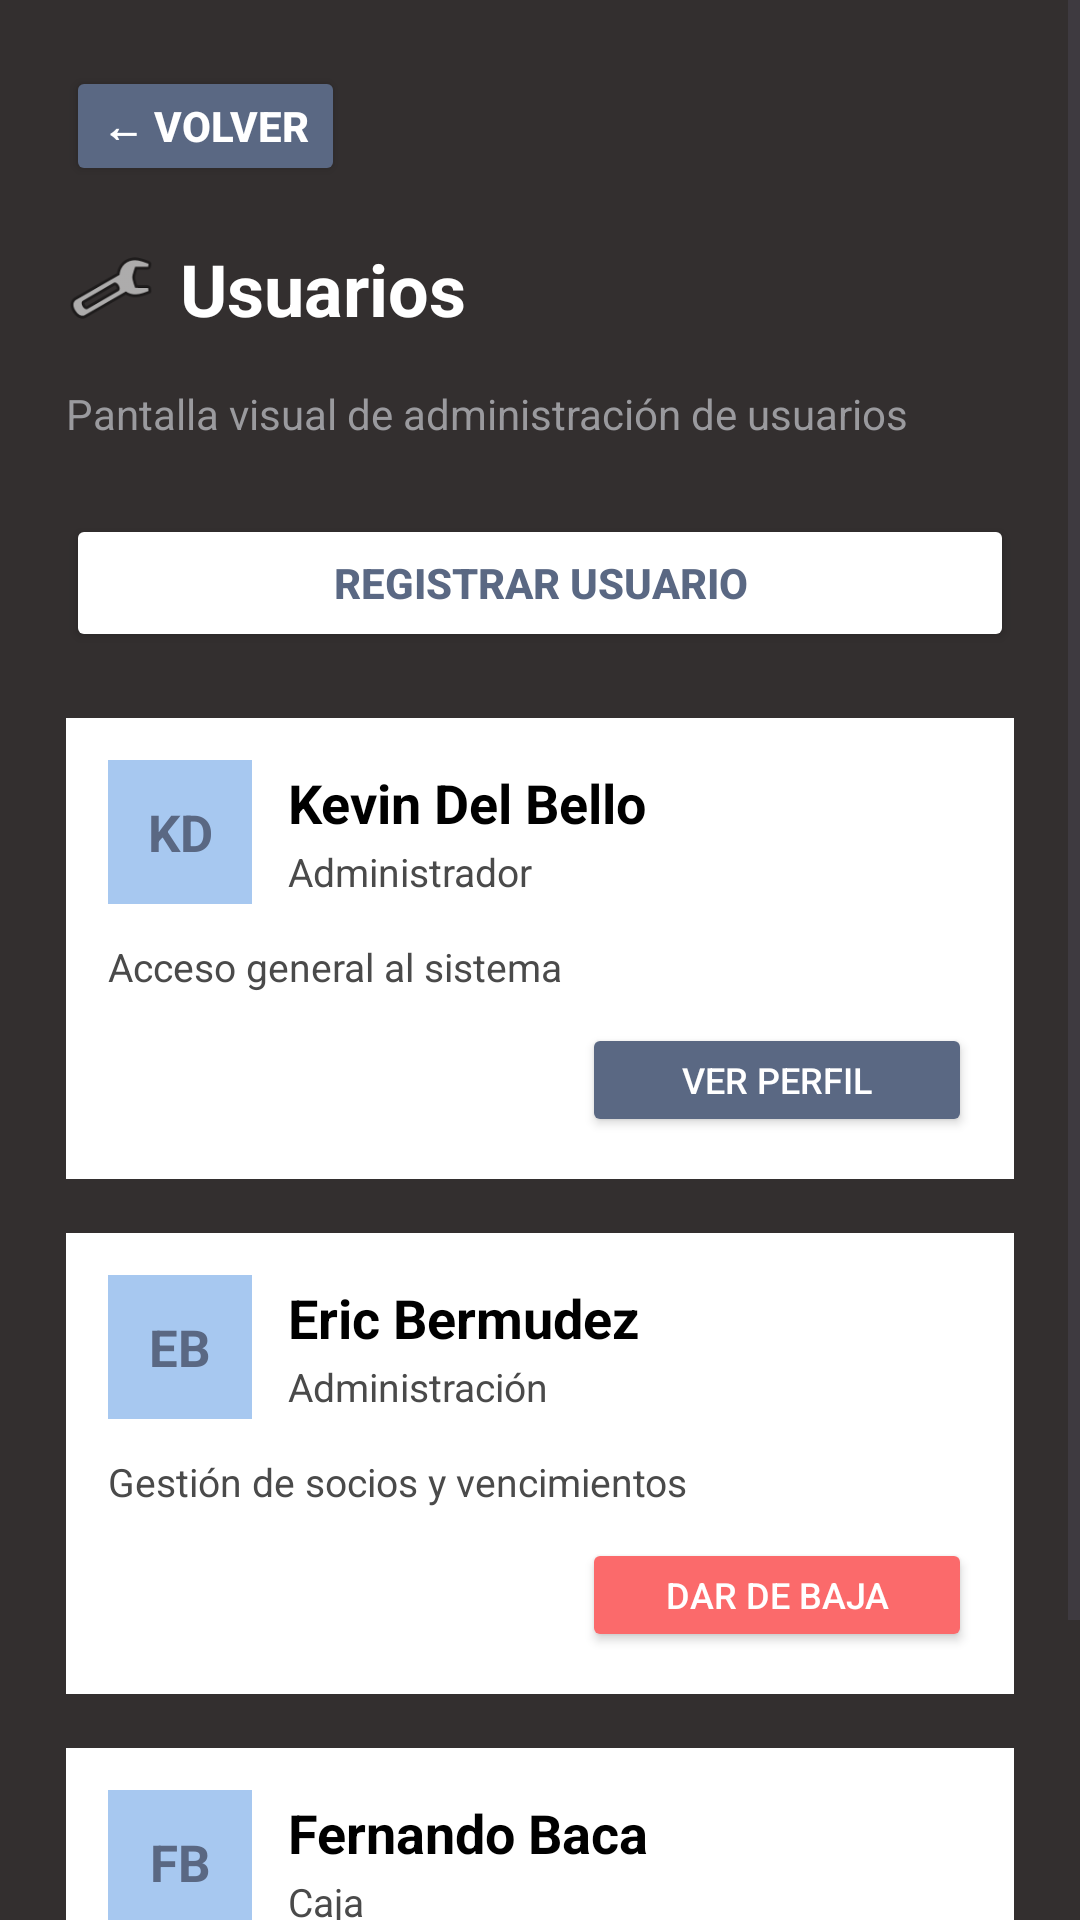

Write the Android layout XML for this screen, with the resource values it uses.
<!-- AndroidManifest.xml: application theme Theme.ClubDeportivo_Grupo5_ComisionB -->
<!-- res/layout/activity_usuarios.xml -->
<?xml version="1.0" encoding="utf-8"?>
<ScrollView
    xmlns:android="http://schemas.android.com/apk/res/android"
    android:layout_width="match_parent"
    android:layout_height="match_parent"
    android:background="@color/fondo_oscuro">

    <LinearLayout
        android:layout_width="match_parent"
        android:layout_height="wrap_content"
        android:orientation="vertical"
        android:padding="22dp">

        <Button
            android:id="@+id/btnVolverUsuarios"
            android:layout_width="wrap_content"
            android:layout_height="40dp"
            android:text="← Volver"
            android:textColor="@color/blanco"
            android:textStyle="bold"
            android:backgroundTint="@color/azul_principal" />

        <LinearLayout
            android:id="@+id/headerUsuarios"
            android:layout_width="match_parent"
            android:layout_height="wrap_content"
            android:orientation="horizontal"
            android:gravity="center_vertical"
            android:layout_marginTop="18dp">

            <ImageView
                android:id="@+id/imgIconoUsuarios"
                android:layout_width="30dp"
                android:layout_height="30dp"
                android:src="@android:drawable/ic_menu_manage"
                android:contentDescription="Usuarios" />

            <TextView
                android:id="@+id/txtTituloUsuarios"
                android:layout_width="0dp"
                android:layout_height="wrap_content"
                android:layout_weight="1"
                android:text="Usuarios"
                android:textColor="@color/blanco"
                android:textSize="24sp"
                android:textStyle="bold"
                android:layout_marginStart="8dp" />

        </LinearLayout>

        <TextView
            android:id="@+id/txtSubtituloUsuarios"
            android:layout_width="match_parent"
            android:layout_height="wrap_content"
            android:text="Pantalla visual de administración de usuarios"
            android:textColor="@color/gris_medio"
            android:textSize="14sp"
            android:layout_marginTop="16dp" />

        <Button
            android:id="@+id/btnRegistrarUsuario"
            android:layout_width="match_parent"
            android:layout_height="46dp"
            android:text="REGISTRAR USUARIO"
            android:textColor="@color/azul_principal"
            android:textStyle="bold"
            android:backgroundTint="@color/blanco"
            android:layout_marginTop="24dp" />

        <LinearLayout
            android:id="@+id/cardUsuarioKevin"
            android:layout_width="match_parent"
            android:layout_height="wrap_content"
            android:orientation="vertical"
            android:background="@color/blanco"
            android:padding="14dp"
            android:layout_marginTop="22dp">

            <LinearLayout
                android:layout_width="match_parent"
                android:layout_height="wrap_content"
                android:orientation="horizontal"
                android:gravity="center_vertical">

                <TextView
                    android:layout_width="48dp"
                    android:layout_height="48dp"
                    android:text="KD"
                    android:textColor="@color/azul_principal"
                    android:textSize="17sp"
                    android:textStyle="bold"
                    android:gravity="center"
                    android:background="@color/azul_claro" />

                <LinearLayout
                    android:layout_width="0dp"
                    android:layout_height="wrap_content"
                    android:layout_weight="1"
                    android:orientation="vertical"
                    android:layout_marginStart="12dp">

                    <TextView
                        android:layout_width="wrap_content"
                        android:layout_height="wrap_content"
                        android:text="Kevin Del Bello"
                        android:textColor="@color/negro"
                        android:textSize="18sp"
                        android:textStyle="bold" />

                    <TextView
                        android:layout_width="wrap_content"
                        android:layout_height="wrap_content"
                        android:text="Administrador"
                        android:textColor="@color/gris_texto"
                        android:textSize="13sp"
                        android:layout_marginTop="2dp" />

                </LinearLayout>

            </LinearLayout>

            <TextView
                android:layout_width="match_parent"
                android:layout_height="wrap_content"
                android:text="Acceso general al sistema"
                android:textColor="@color/gris_texto"
                android:textSize="13sp"
                android:layout_marginTop="12dp" />

            <Button
                android:id="@+id/btnVerKevin"
                android:layout_width="130dp"
                android:layout_height="38dp"
                android:text="Ver Perfil"
                android:textColor="@color/blanco"
                android:textSize="12sp"
                android:backgroundTint="@color/azul_principal"
                android:layout_gravity="end"
                android:layout_marginTop="10dp" />

        </LinearLayout>

        <LinearLayout
            android:id="@+id/cardUsuarioEric"
            android:layout_width="match_parent"
            android:layout_height="wrap_content"
            android:orientation="vertical"
            android:background="@color/blanco"
            android:padding="14dp"
            android:layout_marginTop="18dp">

            <LinearLayout
                android:layout_width="match_parent"
                android:layout_height="wrap_content"
                android:orientation="horizontal"
                android:gravity="center_vertical">

                <TextView
                    android:layout_width="48dp"
                    android:layout_height="48dp"
                    android:text="EB"
                    android:textColor="@color/azul_principal"
                    android:textSize="17sp"
                    android:textStyle="bold"
                    android:gravity="center"
                    android:background="@color/azul_claro" />

                <LinearLayout
                    android:layout_width="0dp"
                    android:layout_height="wrap_content"
                    android:layout_weight="1"
                    android:orientation="vertical"
                    android:layout_marginStart="12dp">

                    <TextView
                        android:layout_width="wrap_content"
                        android:layout_height="wrap_content"
                        android:text="Eric Bermudez"
                        android:textColor="@color/negro"
                        android:textSize="18sp"
                        android:textStyle="bold" />

                    <TextView
                        android:layout_width="wrap_content"
                        android:layout_height="wrap_content"
                        android:text="Administración"
                        android:textColor="@color/gris_texto"
                        android:textSize="13sp"
                        android:layout_marginTop="2dp" />

                </LinearLayout>

            </LinearLayout>

            <TextView
                android:layout_width="match_parent"
                android:layout_height="wrap_content"
                android:text="Gestión de socios y vencimientos"
                android:textColor="@color/gris_texto"
                android:textSize="13sp"
                android:layout_marginTop="12dp" />

            <Button
                android:id="@+id/btnBajaEric"
                android:layout_width="130dp"
                android:layout_height="38dp"
                android:text="Dar de baja"
                android:textColor="@color/blanco"
                android:textSize="12sp"
                android:backgroundTint="@color/rojo_alerta"
                android:layout_gravity="end"
                android:layout_marginTop="10dp" />

        </LinearLayout>

        <LinearLayout
            android:id="@+id/cardUsuarioFernando"
            android:layout_width="match_parent"
            android:layout_height="wrap_content"
            android:orientation="vertical"
            android:background="@color/blanco"
            android:padding="14dp"
            android:layout_marginTop="18dp">

            <LinearLayout
                android:layout_width="match_parent"
                android:layout_height="wrap_content"
                android:orientation="horizontal"
                android:gravity="center_vertical">

                <TextView
                    android:layout_width="48dp"
                    android:layout_height="48dp"
                    android:text="FB"
                    android:textColor="@color/azul_principal"
                    android:textSize="17sp"
                    android:textStyle="bold"
                    android:gravity="center"
                    android:background="@color/azul_claro" />

                <LinearLayout
                    android:layout_width="0dp"
                    android:layout_height="wrap_content"
                    android:layout_weight="1"
                    android:orientation="vertical"
                    android:layout_marginStart="12dp">

                    <TextView
                        android:layout_width="wrap_content"
                        android:layout_height="wrap_content"
                        android:text="Fernando Baca"
                        android:textColor="@color/negro"
                        android:textSize="18sp"
                        android:textStyle="bold" />

                    <TextView
                        android:layout_width="wrap_content"
                        android:layout_height="wrap_content"
                        android:text="Caja"
                        android:textColor="@color/gris_texto"
                        android:textSize="13sp"
                        android:layout_marginTop="2dp" />

                </LinearLayout>

            </LinearLayout>

            <TextView
                android:layout_width="match_parent"
                android:layout_height="wrap_content"
                android:text="Registro visual de pagos y comprobantes"
                android:textColor="@color/gris_texto"
                android:textSize="13sp"
                android:layout_marginTop="12dp" />

            <Button
                android:id="@+id/btnBajaFernando"
                android:layout_width="130dp"
                android:layout_height="38dp"
                android:text="Dar de baja"
                android:textColor="@color/blanco"
                android:textSize="12sp"
                android:backgroundTint="@color/rojo_alerta"
                android:layout_gravity="end"
                android:layout_marginTop="10dp" />

        </LinearLayout>

    </LinearLayout>

</ScrollView>
<!-- resources referenced by this layout -->
<resources>
  <color name="azul_claro">#A7C8F0</color>
  <color name="azul_principal">#5A6883</color>
  <color name="blanco">#FFFFFF</color>
  <color name="fondo_oscuro">#332F2F</color>
  <color name="gris_medio">#9A9A9E</color>
  <color name="gris_texto">#4A4A4A</color>
  <color name="negro">#000000</color>
  <color name="rojo_alerta">#FB6A6B</color>
  <style name="Theme.ClubDeportivo_Grupo5_ComisionB" parent="Base.Theme.ClubDeportivo_Grupo5_ComisionB" />
  <style name="Base.Theme.ClubDeportivo_Grupo5_ComisionB" parent="Theme.Material3.DayNight.NoActionBar">
          
          
      </style>
</resources>
